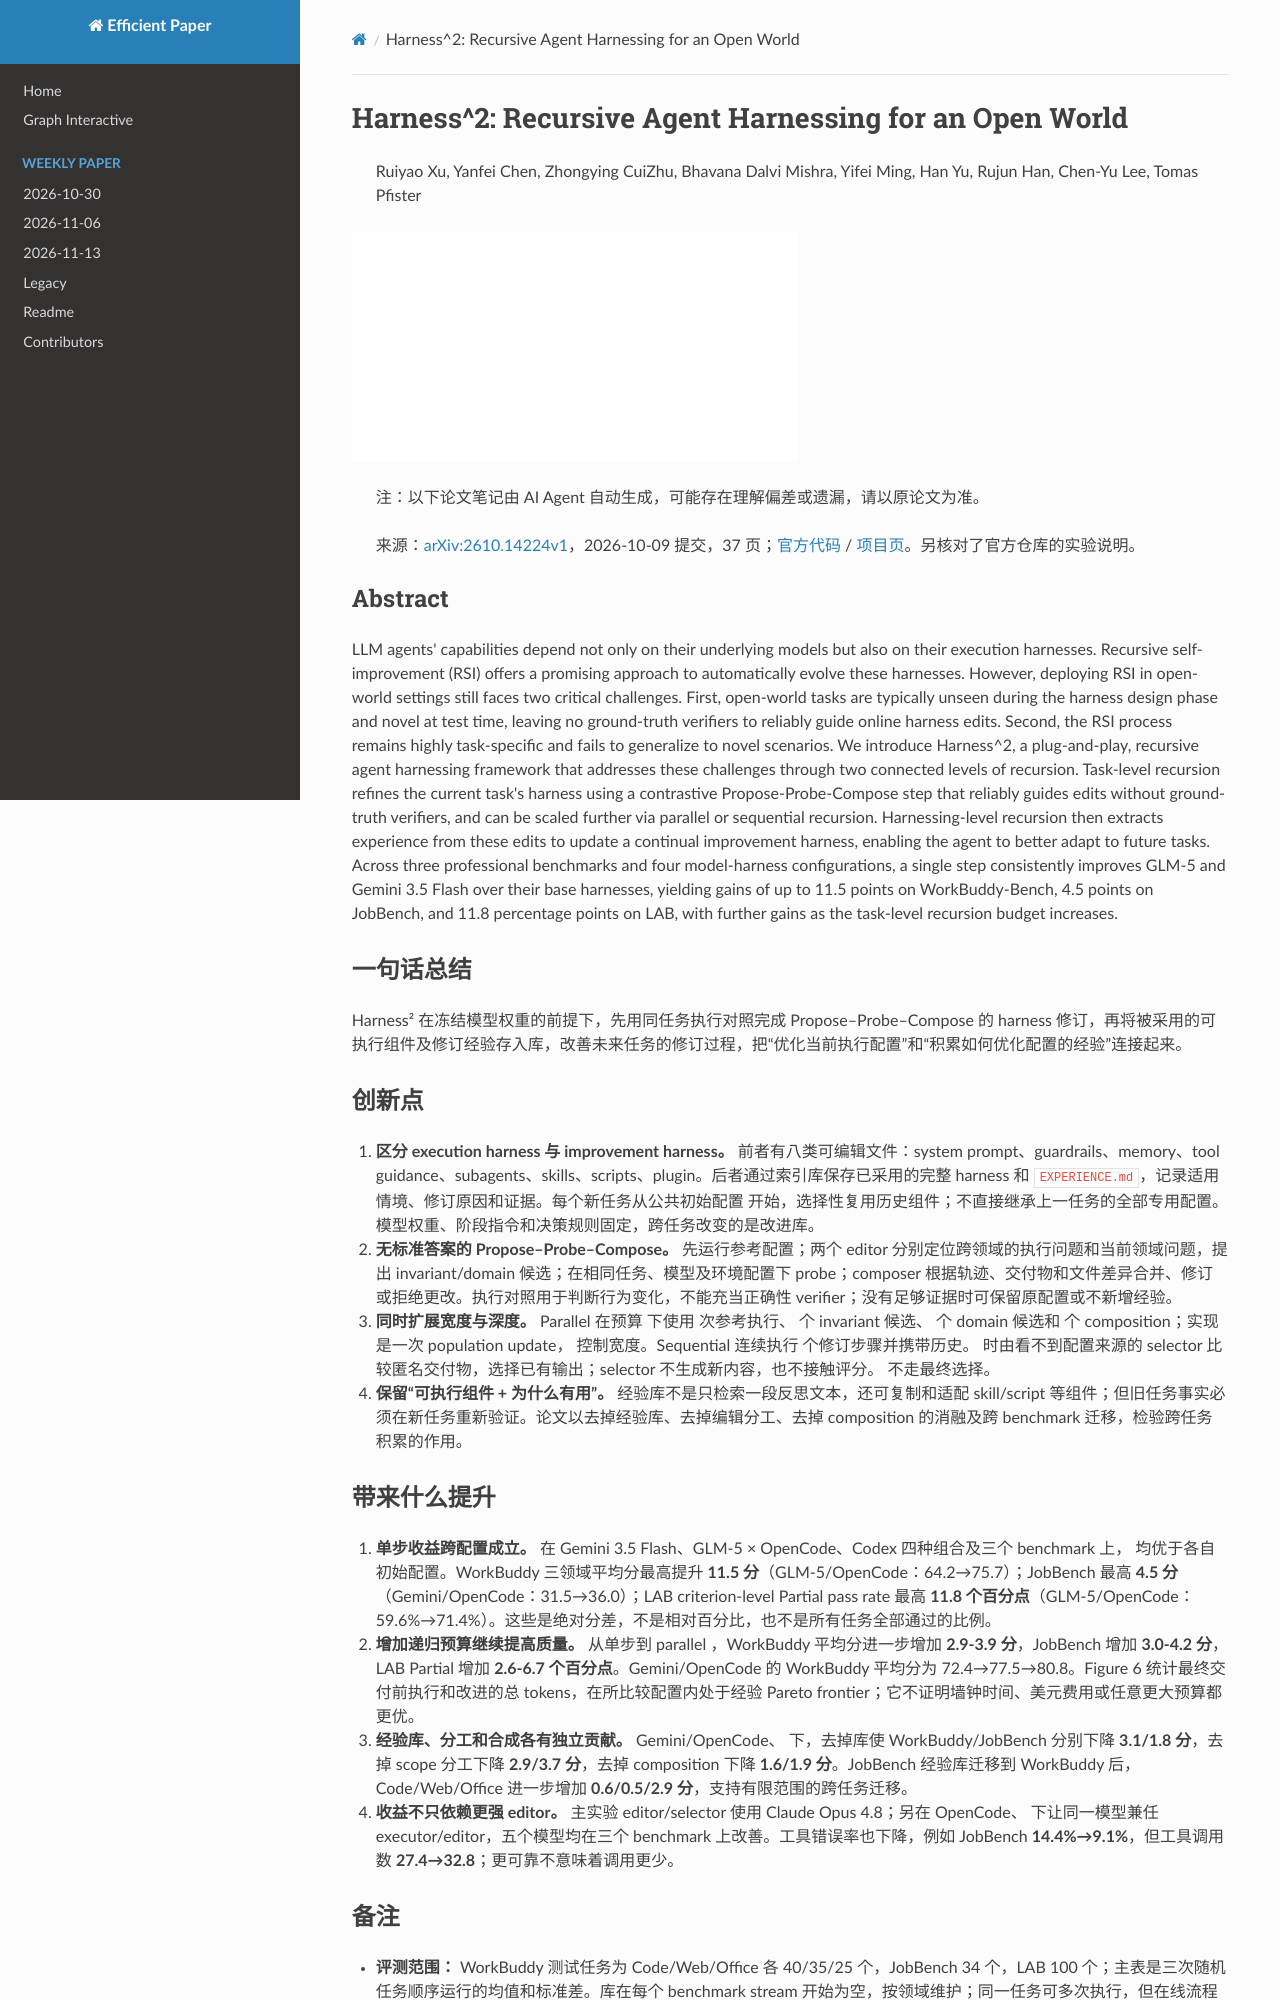

repository: hustzxd/EfficientPaper · page: notes/2026/Harness2/note/index.html · generator: mkdocs

# Harness^2: Recursive Agent Harnessing for an Open World

> Ruiyao Xu, Yanfei Chen, Zhongying CuiZhu, Bhavana Dalvi Mishra, Yifei Ming, Han Yu, Rujun Han, Chen-Yu Lee, Tomas Pfister

![cover](../../blank.jpg)

> 注：以下论文笔记由 AI Agent 自动生成，可能存在理解偏差或遗漏，请以原论文为准。

> 来源：[arXiv:2610.14224v1](https://arxiv.org/abs/2610.14224v1)，2026-10-09 提交，37 页；[官方代码](https://github.com/google-research/harness2) / [项目页](https://harness2.github.io)。另核对了官方仓库的实验说明。

## Abstract

LLM agents' capabilities depend not only on their underlying models but also on their execution harnesses. Recursive self-improvement (RSI) offers a promising approach to automatically evolve these harnesses. However, deploying RSI in open-world settings still faces two critical challenges. First, open-world tasks are typically unseen during the harness design phase and novel at test time, leaving no ground-truth verifiers to reliably guide online harness edits. Second, the RSI process remains highly task-specific and fails to generalize to novel scenarios. We introduce Harness^2, a plug-and-play, recursive agent harnessing framework that addresses these challenges through two connected levels of recursion. Task-level recursion refines the current task's harness using a contrastive Propose-Probe-Compose step that reliably guides edits without ground-truth verifiers, and can be scaled further via parallel or sequential recursion. Harnessing-level recursion then extracts experience from these edits to update a continual improvement harness, enabling the agent to better adapt to future tasks. Across three professional benchmarks and four model-harness configurations, a single step consistently improves GLM-5 and Gemini 3.5 Flash over their base harnesses, yielding gains of up to 11.5 points on WorkBuddy-Bench, 4.5 points on JobBench, and 11.8 percentage points on LAB, with further gains as the task-level recursion budget increases.

## 一句话总结

Harness² 在冻结模型权重的前提下，先用同任务执行对照完成 Propose–Probe–Compose 的 harness 修订，再将被采用的可执行组件及修订经验存入库，改善未来任务的修订过程，把“优化当前执行配置”和“积累如何优化配置的经验”连接起来。

## 创新点

1. **区分 execution harness 与 improvement harness。** 前者有八类可编辑文件：system prompt、guardrails、memory、tool guidance、subagents、skills、scripts、plugin。后者通过索引库保存已采用的完整 harness 和 `EXPERIENCE.md`，记录适用情境、修订原因和证据。每个新任务从公共初始配置 $H_0$ 开始，选择性复用历史组件；不直接继承上一任务的全部专用配置。模型权重、阶段指令和决策规则固定，跨任务改变的是改进库。
2. **无标准答案的 Propose–Probe–Compose。** 先运行参考配置；两个 editor 分别定位跨领域的执行问题和当前领域问题，提出 invariant/domain 候选；在相同任务、模型及环境配置下 probe；composer 根据轨迹、交付物和文件差异合并、修订或拒绝更改。执行对照用于判断行为变化，不能充当正确性 verifier；没有足够证据时可保留原配置或不新增经验。
3. **同时扩展宽度与深度。** Parallel 在预算 $k$ 下使用 $k$ 次参考执行、$k$ 个 invariant 候选、$k$ 个 domain 候选和 $k$ 个 composition；实现是一次 population update，$k$ 控制宽度。Sequential 连续执行 $k$ 个修订步骤并携带历史。$k>1$ 时由看不到配置来源的 selector 比较匿名交付物，选择已有输出；selector 不生成新内容，也不接触评分。$k=1$ 不走最终选择。
4. **保留“可执行组件 + 为什么有用”。** 经验库不是只检索一段反思文本，还可复制和适配 skill/script 等组件；但旧任务事实必须在新任务重新验证。论文以去掉经验库、去掉编辑分工、去掉 composition 的消融及跨 benchmark 迁移，检验跨任务积累的作用。

## 带来什么提升

1. **单步收益跨配置成立。** 在 Gemini 3.5 Flash、GLM-5 × OpenCode、Codex 四种组合及三个 benchmark 上，$k=1$ 均优于各自初始配置。WorkBuddy 三领域平均分最高提升 **11.5 分**（GLM-5/OpenCode：64.2→75.7）；JobBench 最高 **4.5 分**（Gemini/OpenCode：31.5→36.0）；LAB criterion-level Partial pass rate 最高 **11.8 个百分点**（GLM-5/OpenCode：59.6%→71.4%）。这些是绝对分差，不是相对百分比，也不是所有任务全部通过的比例。
2. **增加递归预算继续提高质量。** 从单步到 parallel $k=5$，WorkBuddy 平均分进一步增加 **2.9-3.9 分**，JobBench 增加 **3.0-4.2 分**，LAB Partial 增加 **2.6-6.7 个百分点**。Gemini/OpenCode 的 WorkBuddy 平均分为 72.4→77.5→80.8。Figure 6 统计最终交付前执行和改进的总 tokens，在所比较配置内处于经验 Pareto frontier；它不证明墙钟时间、美元费用或任意更大预算都更优。
3. **经验库、分工和合成各有独立贡献。** Gemini/OpenCode、$k=1$ 下，去掉库使 WorkBuddy/JobBench 分别下降 **3.1/1.8 分**，去掉 scope 分工下降 **2.9/3.7 分**，去掉 composition 下降 **1.6/1.9 分**。JobBench 经验库迁移到 WorkBuddy 后，Code/Web/Office 进一步增加 **0.6/0.5/2.9 分**，支持有限范围的跨任务迁移。
4. **收益不只依赖更强 editor。** 主实验 editor/selector 使用 Claude Opus 4.8；另在 OpenCode、$k=2$ 下让同一模型兼任 executor/editor，五个模型均在三个 benchmark 上改善。工具错误率也下降，例如 JobBench **14.4%→9.1%**，但工具调用数 **27.4→32.8**；更可靠不意味着调用更少。
